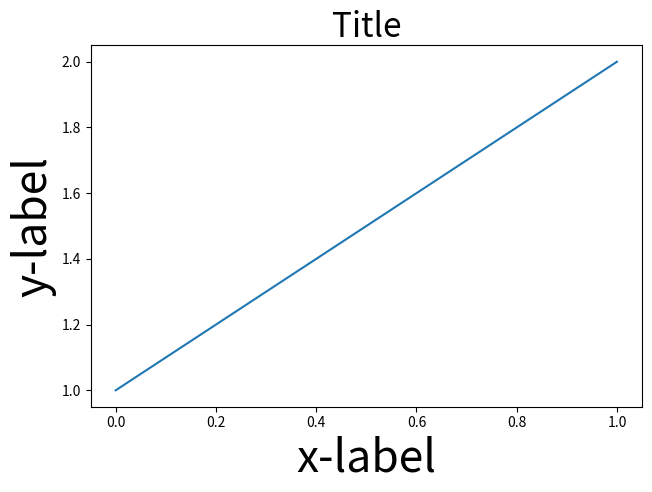

Source code (Python): (Note: this script raises an exception after producing the figure.)
import warnings
import numpy as np

import matplotlib.pyplot as plt
from matplotlib.backends.backend_agg import RendererAgg
from matplotlib.transforms import TransformedBbox, Affine2D

__all__ = ['tight_layout', 'tight', 'tight_borders', 'tight_subplot_spacing']


PAD_INCHES = 0.04


def tight_layout(*args, **kwargs):
    warnings.warn('tight_layout function renamed tight', DeprecationWarning)
    return tight(*args, **kwargs)


def tight(pad_inches=PAD_INCHES, h_pad_inches=None, w_pad_inches=None):
    """Adjust subplot parameters to give specified padding.

    Parameters
    ----------
    pad_inches : float
        minimum padding between the figure edge and the edges of subplots.
    h_pad_inches, w_pad_inches : float
        minimum padding (height/width) between edges of adjacent subplots.
        Defaults to `pad_inches`.
    """
    if h_pad_inches is None:
        h_pad_inches = pad_inches
    if w_pad_inches is None:
        w_pad_inches = pad_inches

    fig = plt.gcf()
    renderer = RendererAgg(fig.get_figwidth(),
                           fig.get_figheight(),
                           fig.get_dpi())

    tight_borders(fig, renderer, pad_inches=pad_inches)
    # NOTE: border padding affects subplot spacing; tighten border first
    tight_subplot_spacing(fig, renderer, h_pad_inches, w_pad_inches)


def tight_borders(fig, renderer, pad_inches=PAD_INCHES):
    """Stretch subplot boundaries to figure edges plus padding."""
    # call draw to update the renderer and get accurate bboxes.
    fig.draw(renderer)
    bbox_original = fig.bbox_inches
    bbox_tight = fig.get_tightbbox(renderer).padded(pad_inches)

    # figure dimensions ordered like bbox.extents: x0, y0, x1, y1
    lengths = np.array([bbox_original.width, bbox_original.height,
                        bbox_original.width, bbox_original.height])
    whitespace = (bbox_tight.extents - bbox_original.extents) / lengths

    # border padding ordered like bbox.extents: x0, y0, x1, y1
    current_borders = np.array([fig.subplotpars.left, fig.subplotpars.bottom,
                                fig.subplotpars.right, fig.subplotpars.top])

    left, bottom, right, top = current_borders - whitespace
    fig.subplots_adjust(bottom=bottom, top=top, left=left, right=right)


def tight_subplot_spacing(fig, renderer, h_pad_inches, w_pad_inches):
    """Stretch subplots so adjacent subplots are separated by given padding."""
    # Zero hspace and wspace to make it easier to calculate the spacing.
    fig.subplots_adjust(hspace=0, wspace=0)
    fig.draw(renderer)

    figbox = fig.bbox_inches
    ax_bottom, ax_top, ax_left, ax_right = _get_grid_boundaries(fig, renderer)
    nrows, ncols = ax_bottom.shape

    subplots_height = fig.subplotpars.top - fig.subplotpars.bottom
    if nrows > 1:
        h_overlap_inches = ax_top[1:] - ax_bottom[:-1]
        hspace_inches = h_overlap_inches.max() + h_pad_inches
        hspace_fig_frac = hspace_inches / figbox.height
        hspace = _fig_frac_to_cell_frac(hspace_fig_frac, subplots_height, nrows)
        fig.subplots_adjust(hspace=hspace)

    subplots_width = fig.subplotpars.right - fig.subplotpars.left
    if ncols > 1:
        w_overlap_inches = ax_right[:,:-1] - ax_left[:,1:]
        wspace_inches = w_overlap_inches.max() + w_pad_inches
        wspace_fig_frac = wspace_inches / figbox.width
        wspace = _fig_frac_to_cell_frac(wspace_fig_frac, subplots_width, ncols)
        fig.subplots_adjust(wspace=wspace)


def _get_grid_boundaries(fig, renderer):
    """Return grid boundaries for bboxes of subplots

    Returns
    -------
    ax_bottom, ax_top, ax_left, ax_right : array
        bbox cell-boundaries of subplot grid. If a subplot spans cells, the grid
        boundaries cutting through that subplot will be masked.
    """
    nrows, ncols, n = fig.axes[0].get_geometry()
    # Initialize boundaries as masked arrays; in the future, support subplots
    # that span multiple rows/columns, which would have masked values for grid
    # boundaries that cut through the subplot.
    ax_bottom, ax_top, ax_left, ax_right = [np.ma.masked_all((nrows, ncols))
                                            for n in range(4)]
    px2inches_trans = Affine2D().scale(1./fig.dpi)
    for ax in fig.axes:
        ax_bbox = ax.get_tightbbox(renderer)
        x0, y0, x1, y1 = TransformedBbox(ax_bbox, px2inches_trans).extents
        nrows, ncols, n = ax.get_geometry()
        # subplot number starts at 1, matrix index starts at 0
        i = n - 1
        ax_bottom.flat[i] = y0
        ax_top.flat[i] = y1
        ax_left.flat[i] = x0
        ax_right.flat[i] = x1
    return ax_bottom, ax_top, ax_left, ax_right


def _fig_frac_to_cell_frac(fig_frac, subplots_frac, num_cells):
    """Return fraction of cell (row/column) from a given fraction of the figure

    Parameters
    ----------
    fig_frac : float
        length given as a fraction of figure height or width
    subplots_frac : float
        fraction of figure (height or width) occupied by subplots
    num_cells : int
        number of rows or columns.
    """
    # This function is reverse engineered from the calculation of `sepH` and
    # `sepW` in  `GridSpecBase.get_grid_positions`.
    return (fig_frac * num_cells) / (subplots_frac - fig_frac*(num_cells-1))


if __name__ == '__main__':
    import numpy as np
    np.random.seed(1234)
    fontsizes = [8, 16, 24, 32]
    def example_plot(ax):
        ax.plot([1, 2])
        ax.set_xlabel('x-label', fontsize=fontsizes[np.random.randint(len(fontsizes))])
        ax.set_ylabel('y-label', fontsize=fontsizes[np.random.randint(len(fontsizes))])
        ax.set_title('Title', fontsize=fontsizes[np.random.randint(len(fontsizes))])

    fig = plt.figure()
    example_plot(plt.subplot(1, 1, 1))
    tight()

    fig = plt.figure()
    example_plot(plt.subplot(2, 2, 1))
    example_plot(plt.subplot(2, 2, 2))
    example_plot(plt.subplot(2, 2, 3))
    example_plot(plt.subplot(2, 2, 4))
    tight()

    fig = plt.figure()
    example_plot(plt.subplot(2, 1, 1))
    example_plot(plt.subplot(2, 1, 2))
    tight()

    fig = plt.figure()
    example_plot(plt.subplot(1, 2, 1))
    example_plot(plt.subplot(1, 2, 2))
    tight()

    fig = plt.figure()
    for n in range(1, 10):
        example_plot(plt.subplot(3, 3, n))
    tight()
    plt.show()
